Labelled photos from "Green-Coffee-Bean-Defects-Classification", an image-classification folder in youralfa/Green-Coffee-Bean-Defects-Classification. The possible labels are: broken or chipped or cut, dried cherry pod, floater, foreign matter, full black, full sour, fungus damaged, hull or husk, immature or unripe, parchment or pergamino, partial black, partial sour, severe insect damage, shell, slight insect damage, specialty, withered.

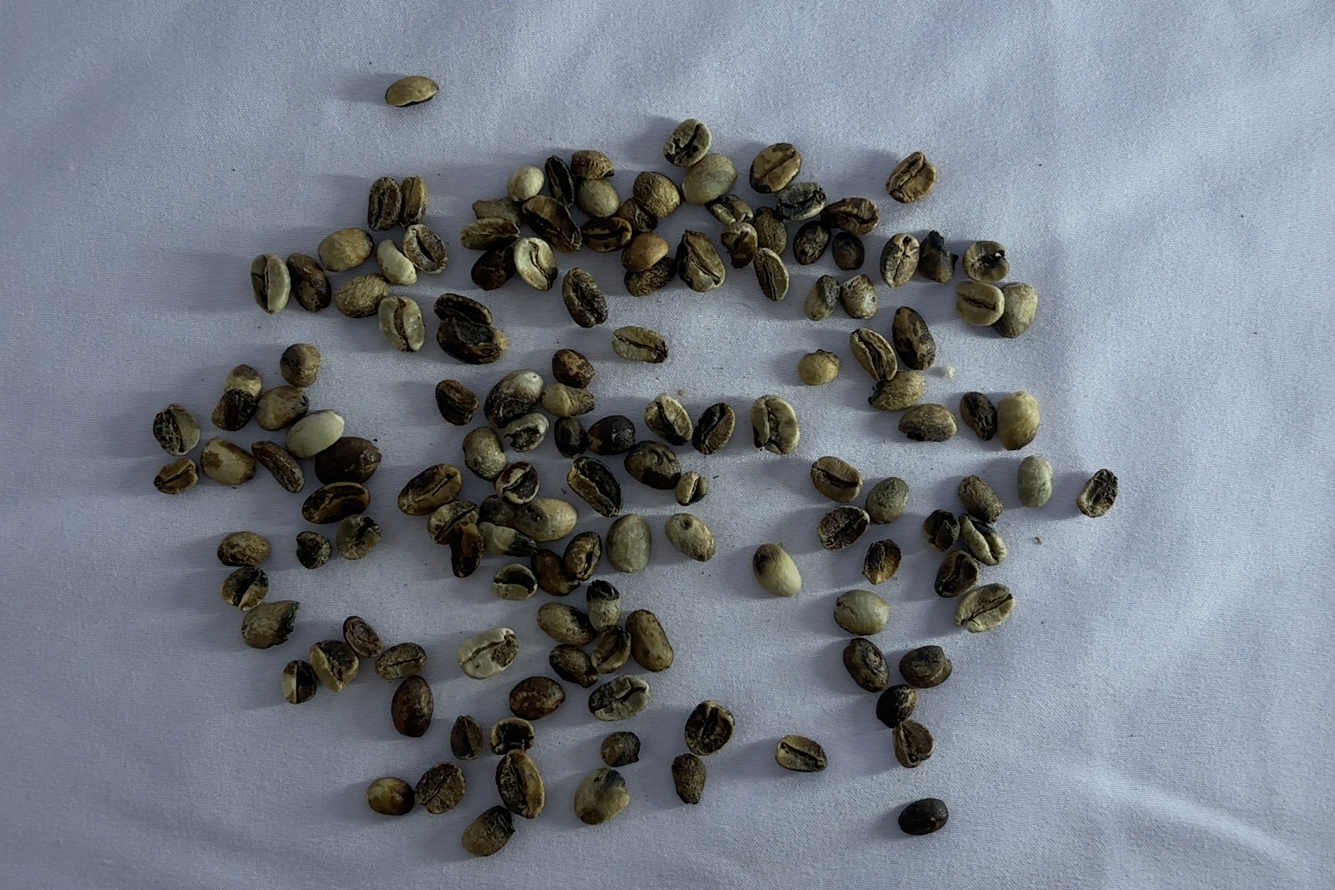
Label: partial black

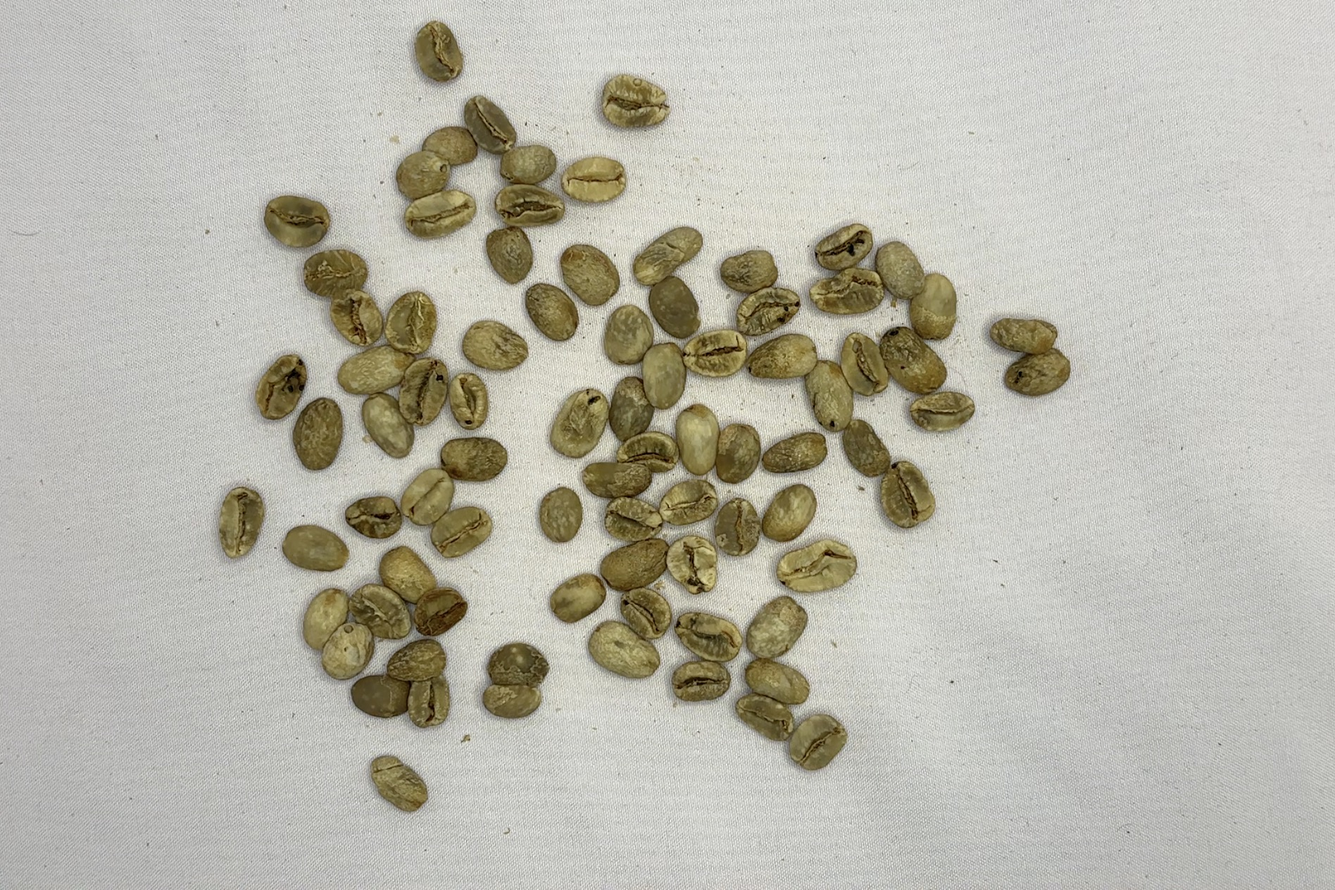
Label: floater

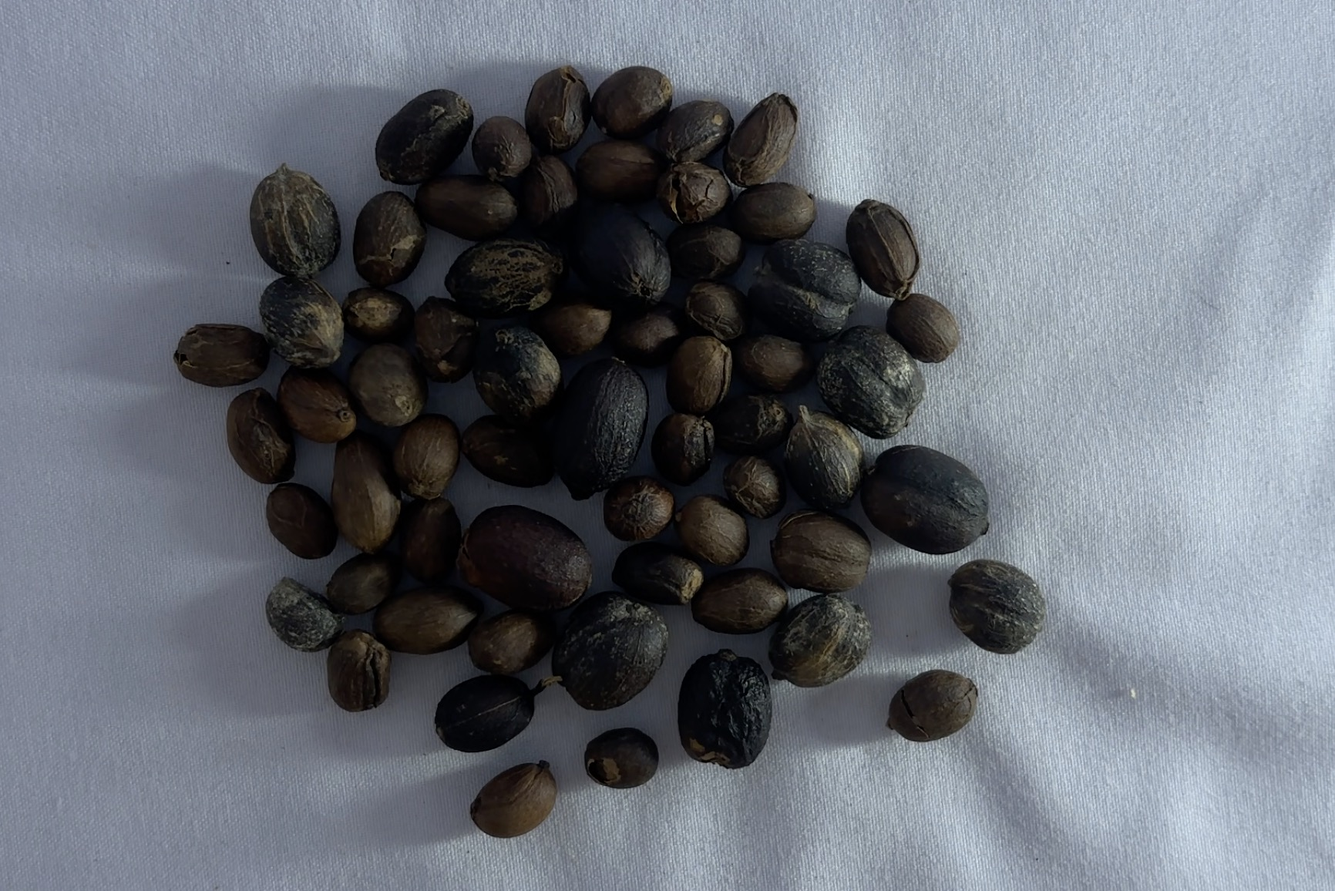
Label: dried cherry pod

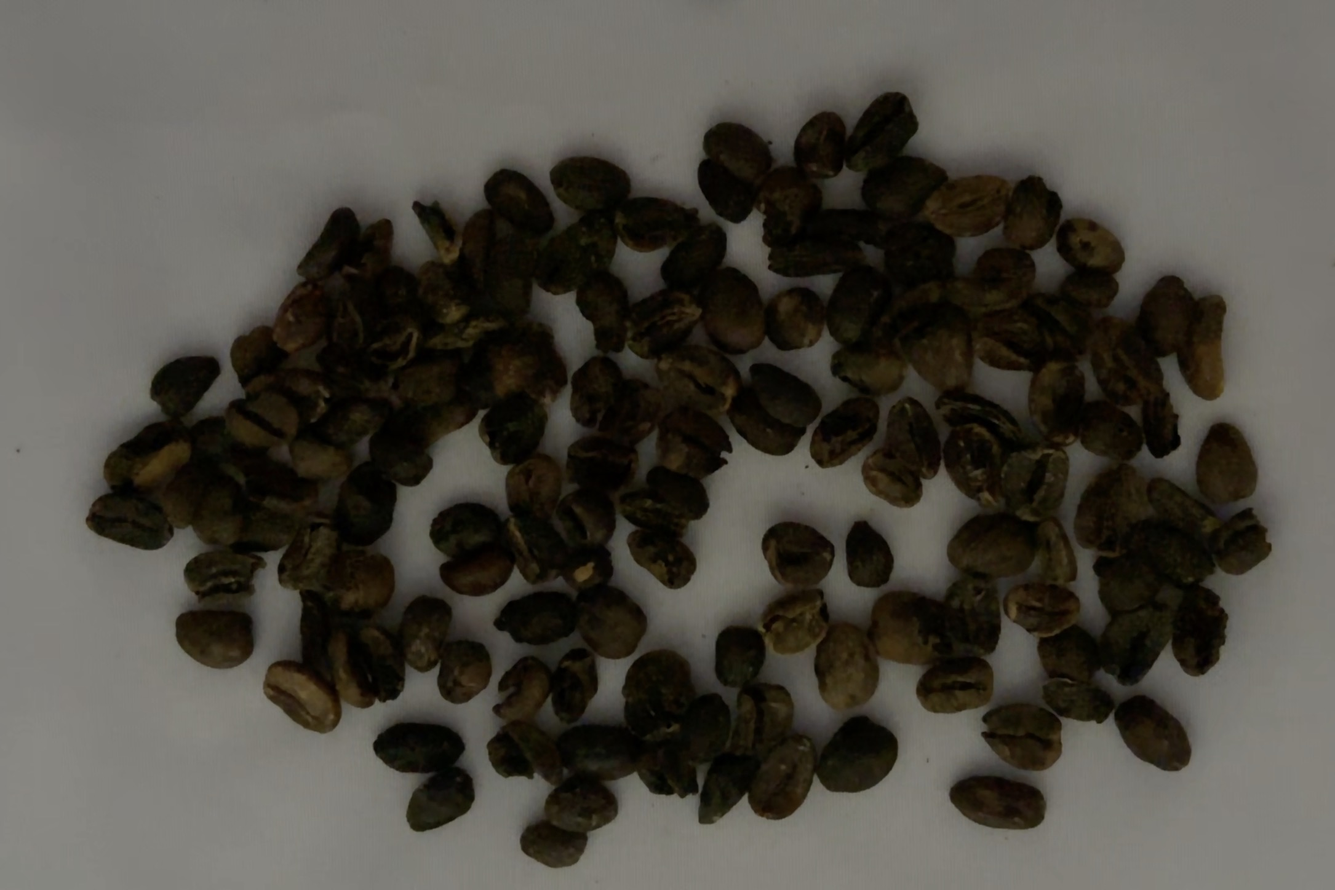
Label: full black

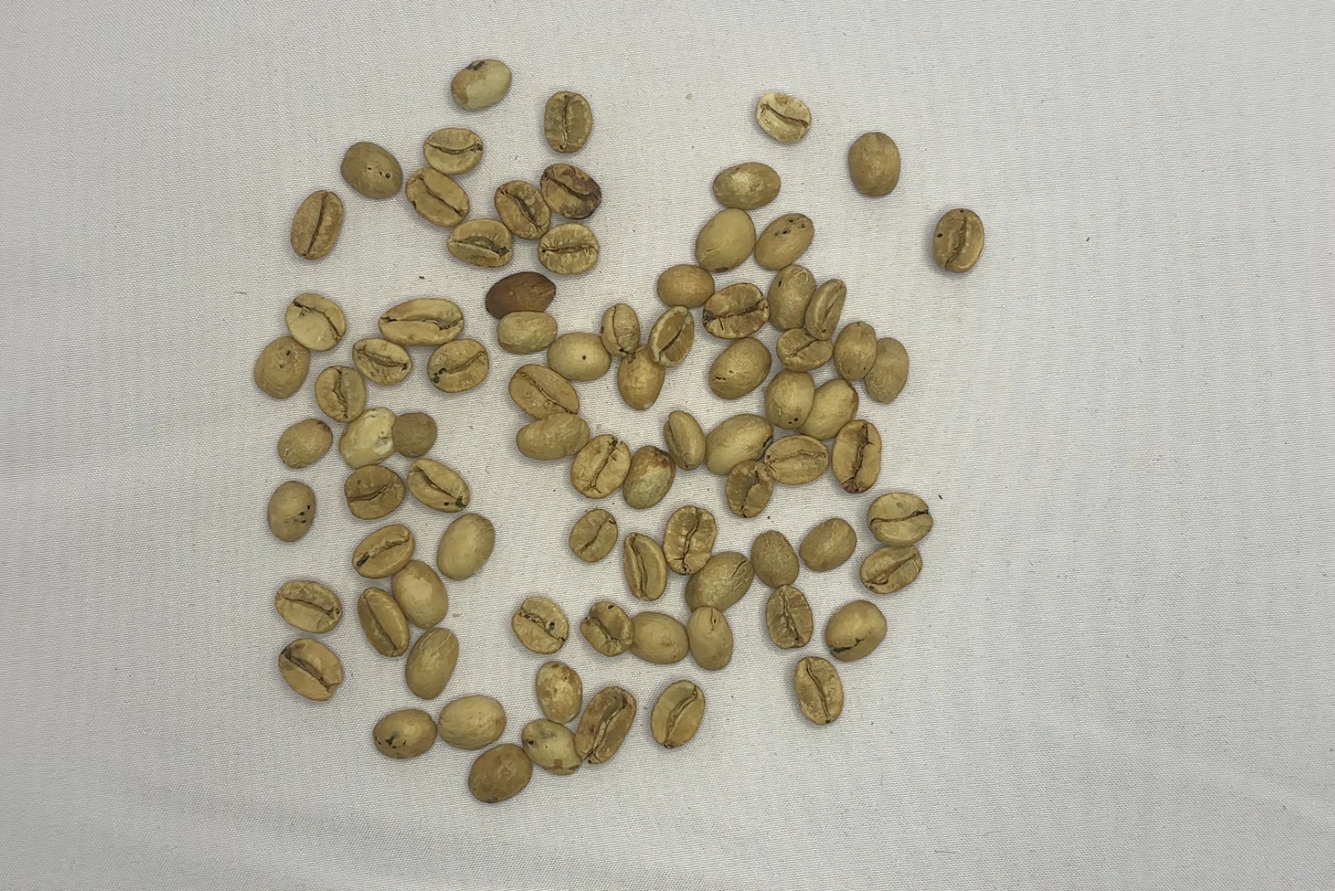
Label: partial sour

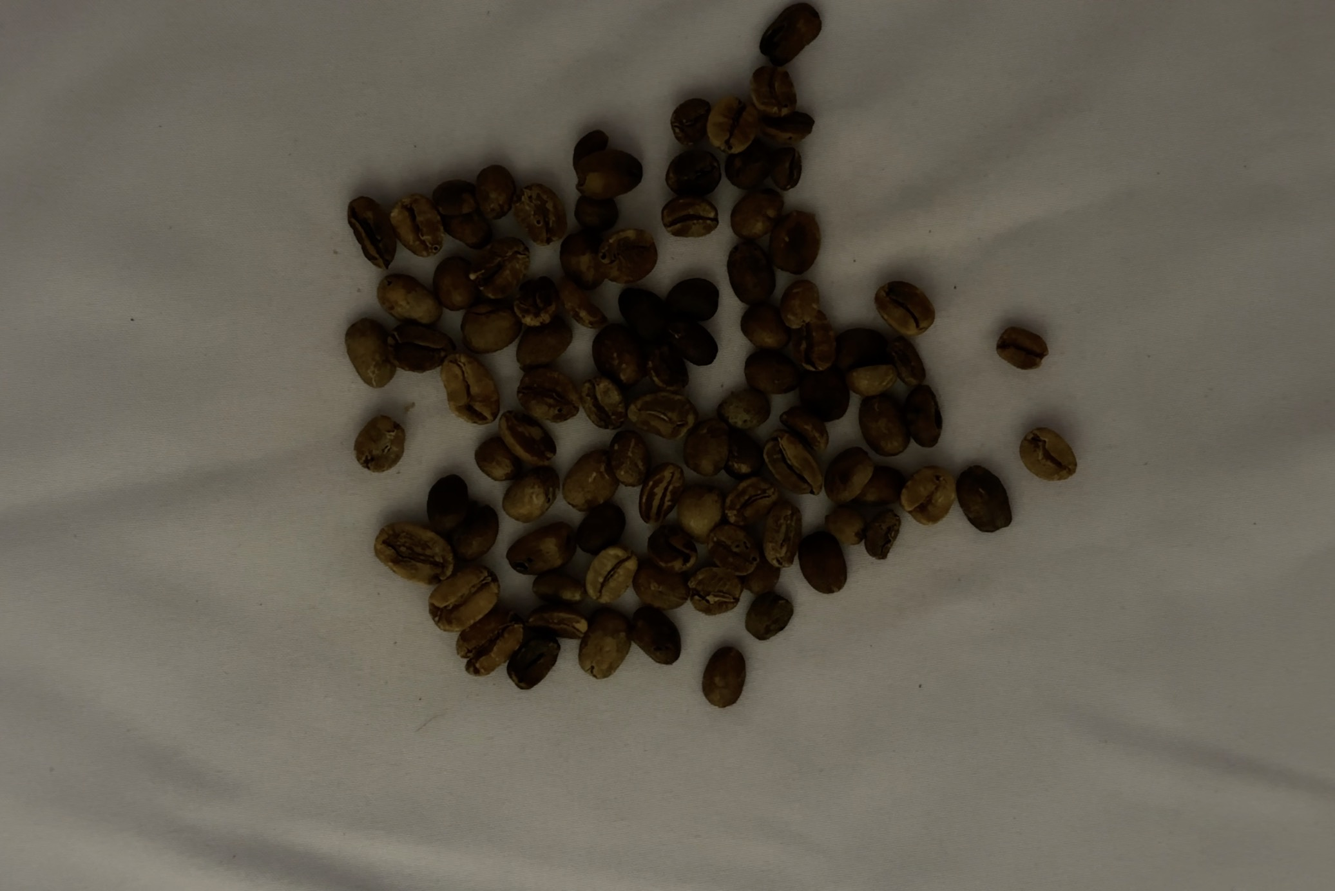
Label: full sour
